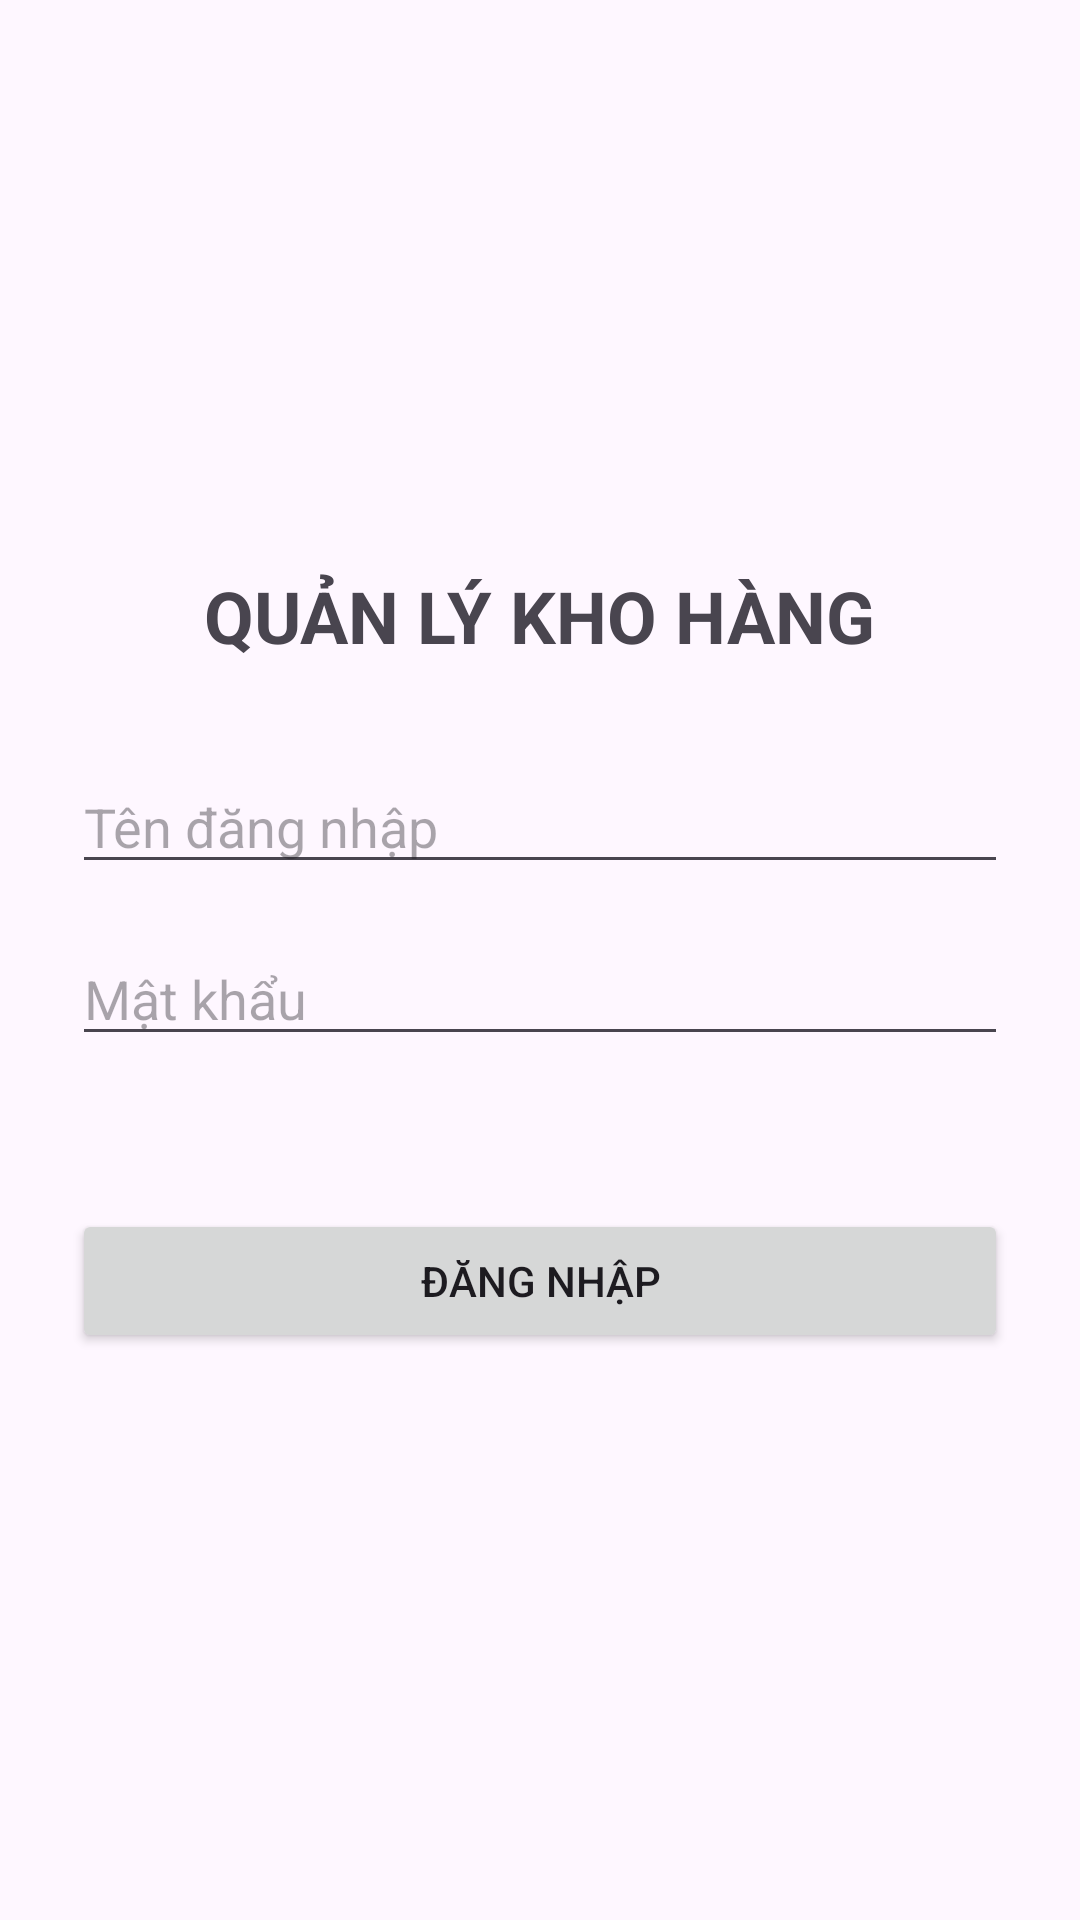

Reconstruct the res/layout file that produces this screen, plus the resources it refers to.
<!-- AndroidManifest.xml: application theme Theme.ThựcHànhapp11112026 -->
<!-- res/layout/activity_login.xml -->
<?xml version="1.0" encoding="utf-8"?>
<LinearLayout xmlns:android="http://schemas.android.com/apk/res/android"
    android:layout_width="match_parent"
    android:layout_height="match_parent"
    android:orientation="vertical"
    android:gravity="center"
    android:padding="24dp">

    <TextView
        android:layout_width="wrap_content"
        android:layout_height="wrap_content"
        android:text="QUẢN LÝ KHO HÀNG"
        android:textSize="24sp"
        android:textStyle="bold"
        android:layout_marginBottom="32dp" />

    <EditText
        android:id="@+id/etUsername"
        android:layout_width="match_parent"
        android:layout_height="wrap_content"
        android:hint="Tên đăng nhập"
        android:inputType="text"
        android:layout_marginBottom="16dp" />

    <EditText
        android:id="@+id/etPassword"
        android:layout_width="match_parent"
        android:layout_height="wrap_content"
        android:hint="Mật khẩu"
        android:inputType="textPassword"
        android:layout_marginBottom="16dp" />

    <TextView
        android:id="@+id/tvError"
        android:layout_width="match_parent"
        android:layout_height="wrap_content"
        android:textColor="#FF0000"
        android:text=""
        android:gravity="center"
        android:layout_marginBottom="16dp" />

    <Button
        android:id="@+id/btnLogin"
        android:layout_width="match_parent"
        android:layout_height="wrap_content"
        android:text="Đăng nhập" />
</LinearLayout>
<!-- resources referenced by this layout -->
<resources>
  <style name="Theme.ThựcHànhapp11112026" parent="Base.Theme.ThựcHànhapp11112026" />
  <style name="Base.Theme.ThựcHànhapp11112026" parent="Theme.Material3.DayNight.NoActionBar">
          
          
      </style>
</resources>
